The GitHub repository Blevis/Holberton-ML-RockPaperScissors contains a labelled image folder "Holberton-ML-RockPaperScissors" with 3 categories: paper, rock, scissors. Examples follow, each with its label.

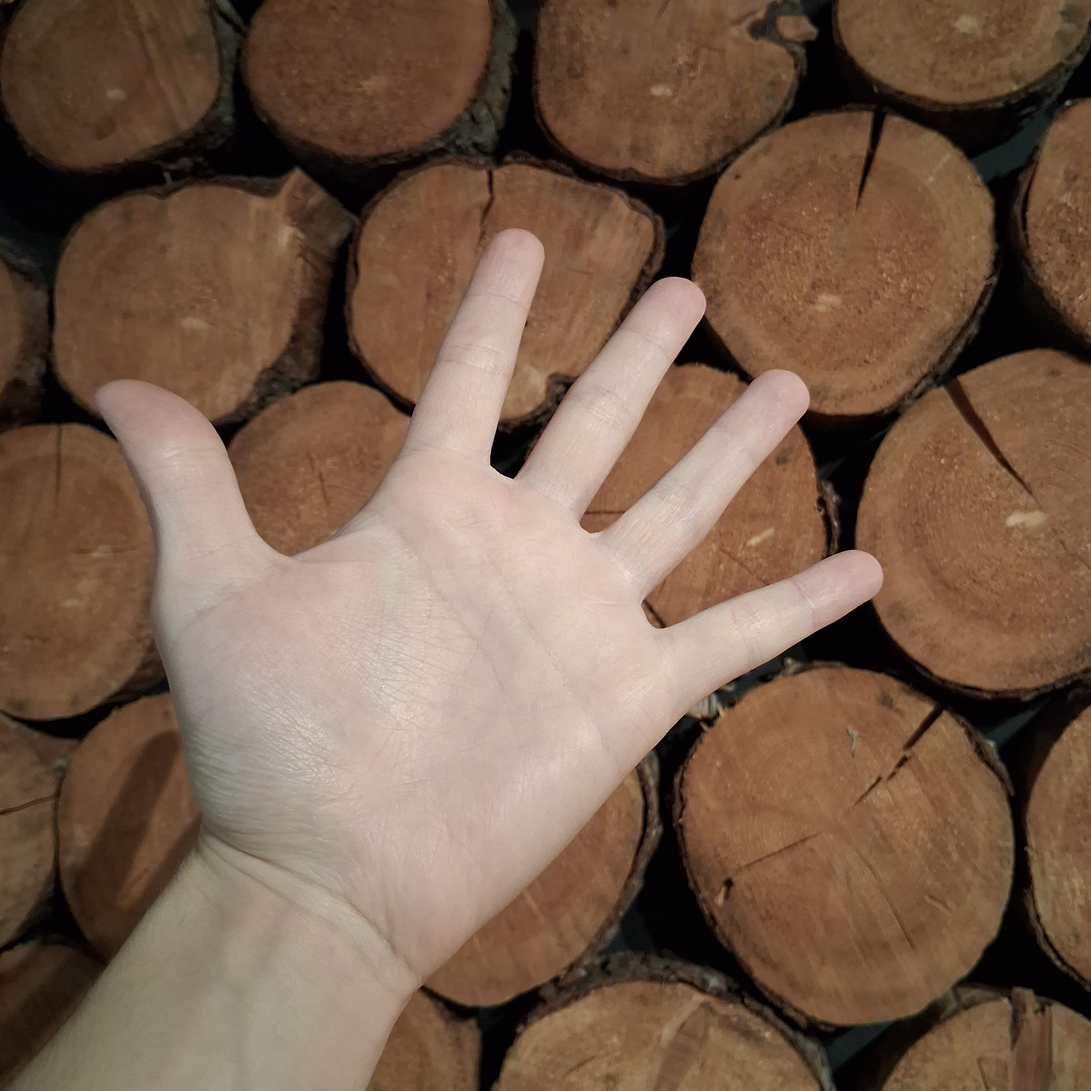
Label: paper

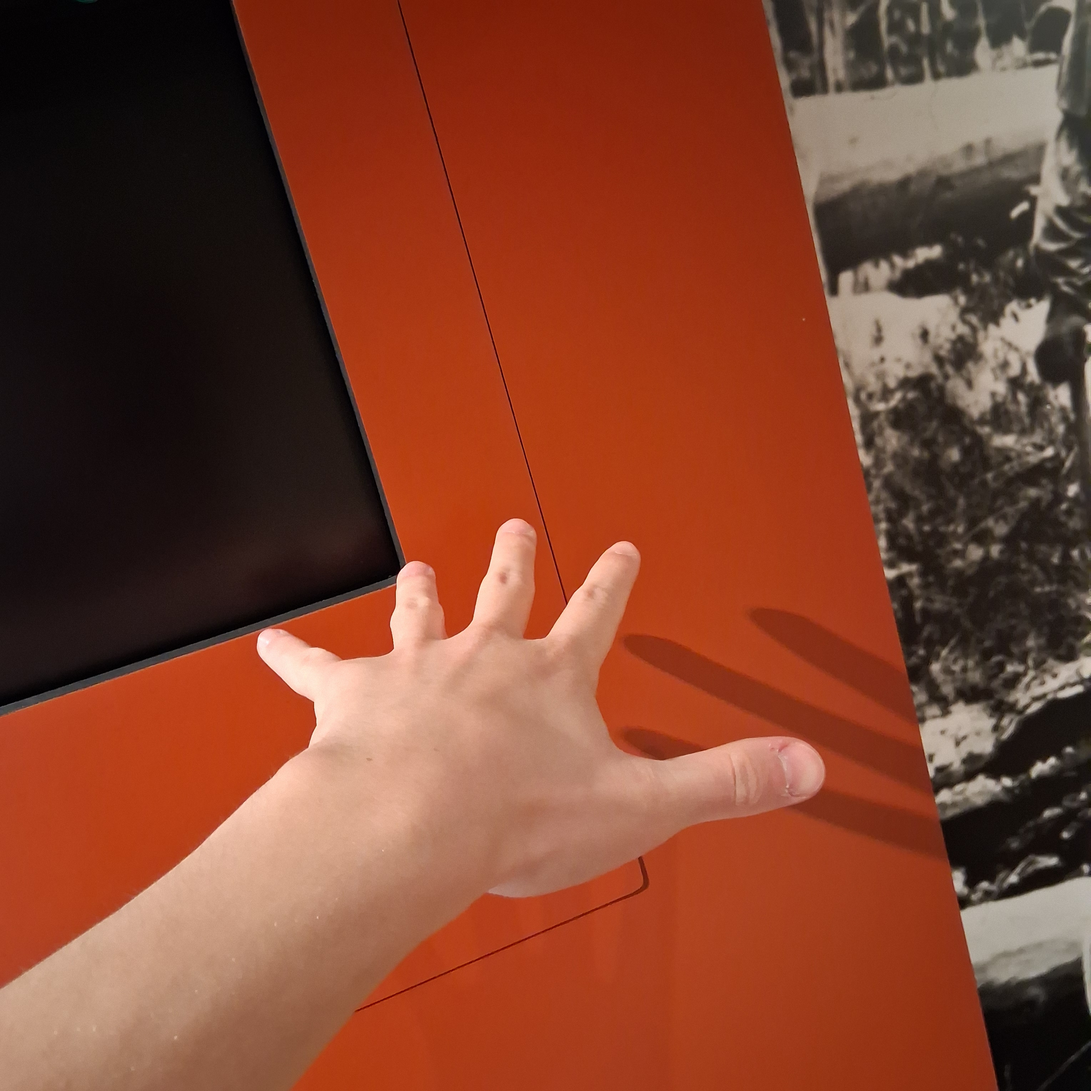
Label: paper

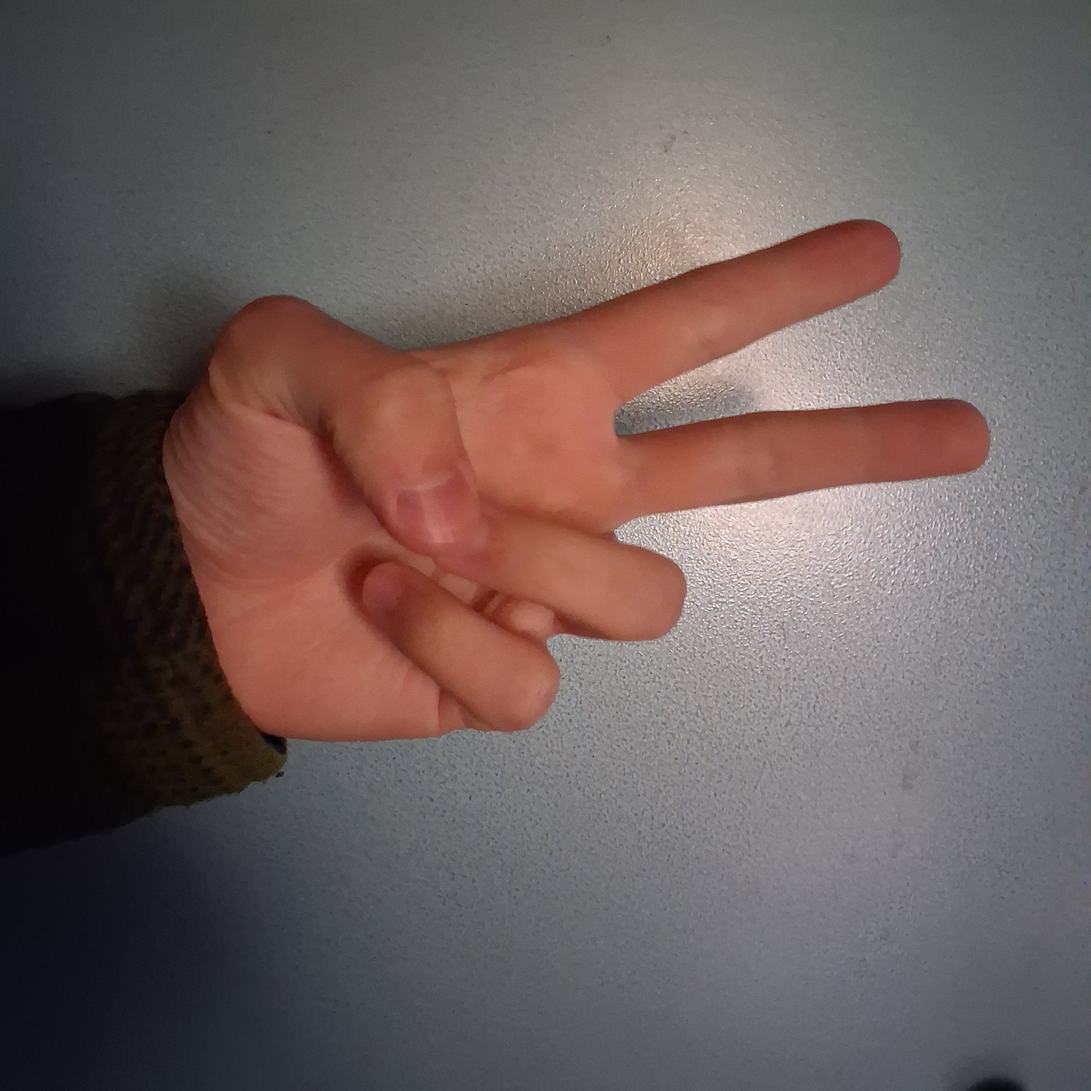
Label: scissors

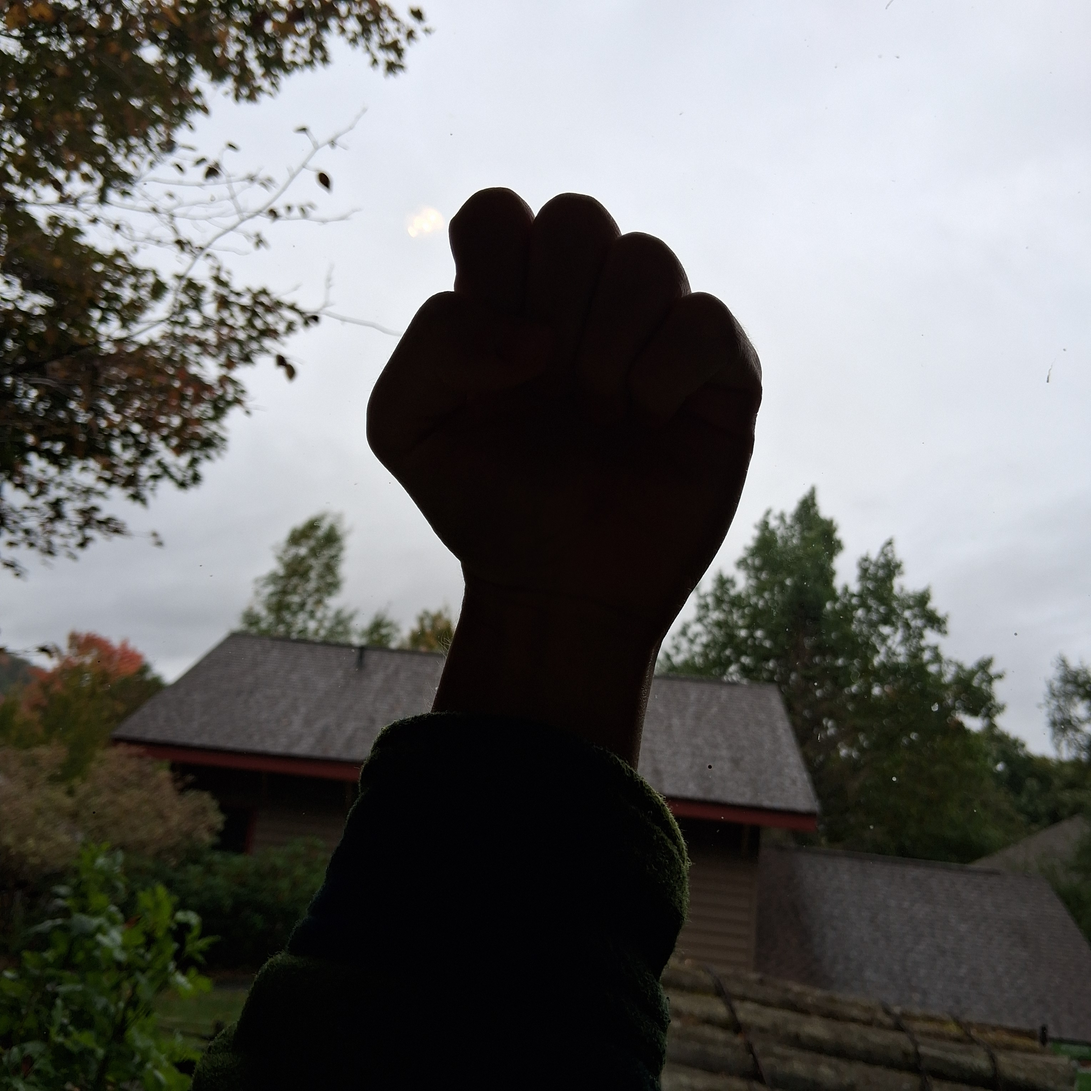
Label: rock

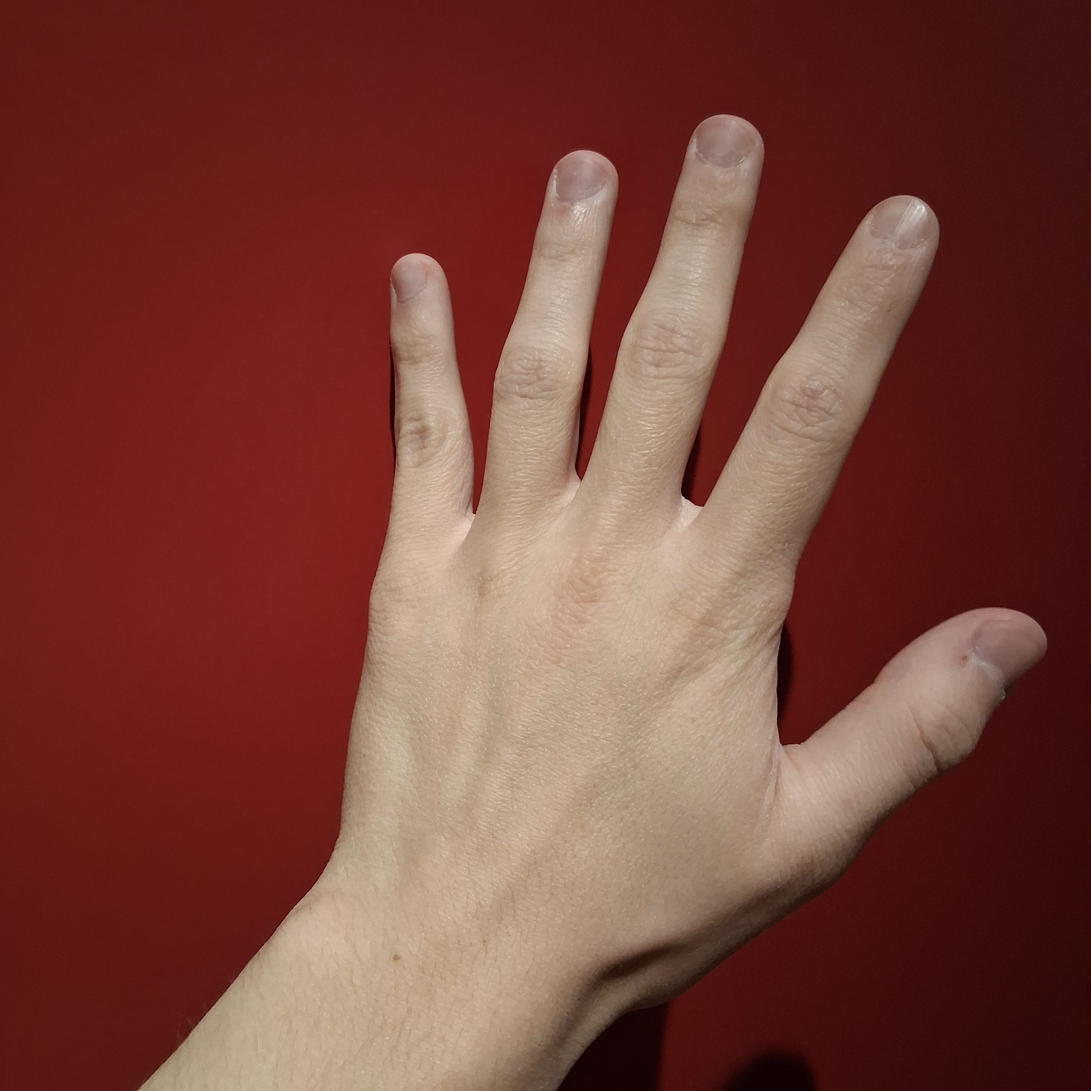
Label: paper

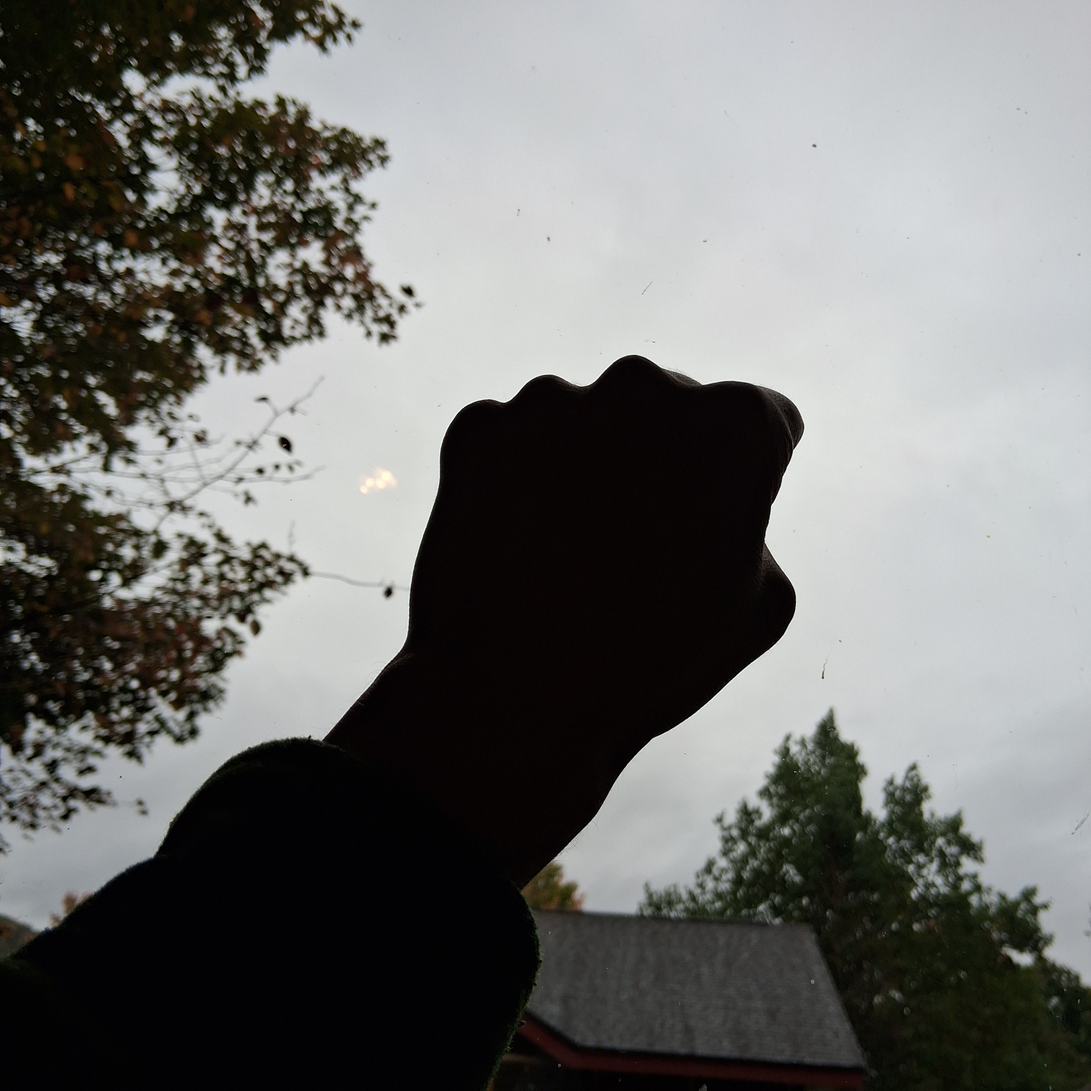
Label: rock
